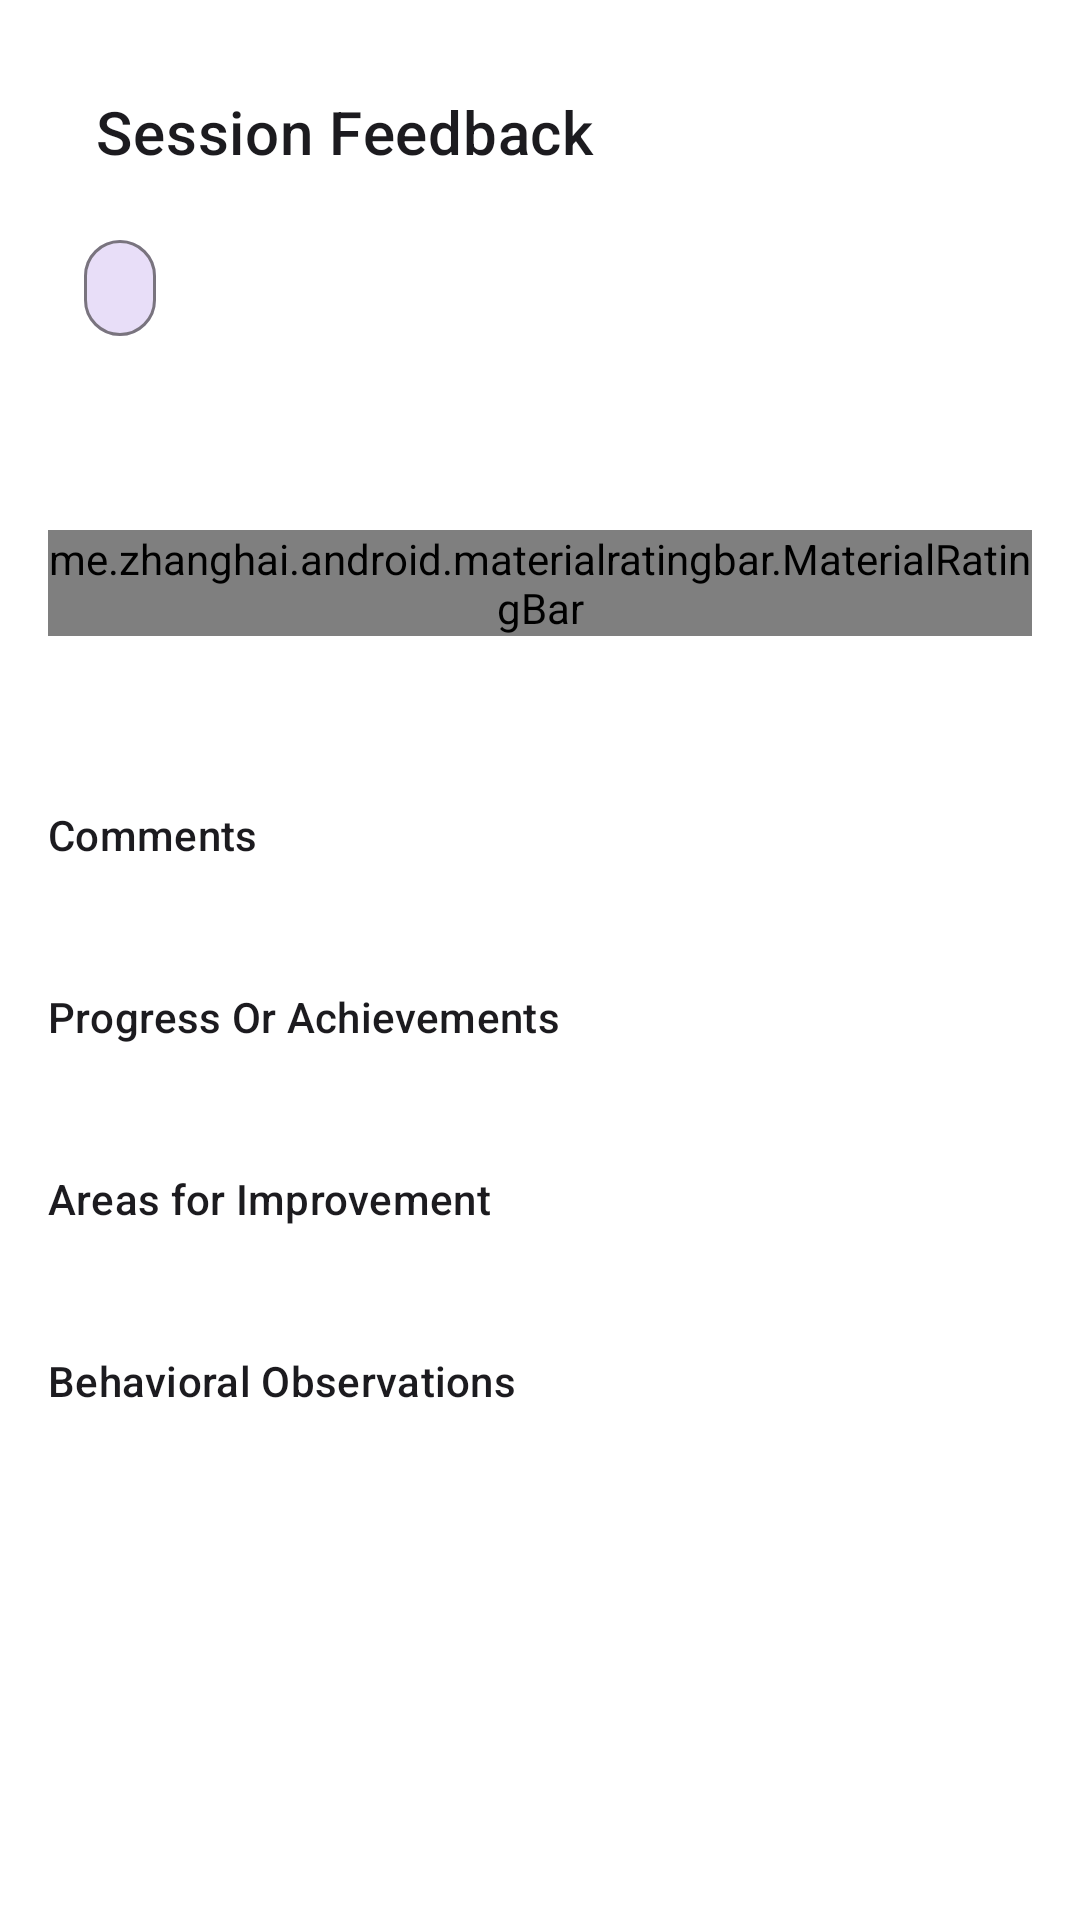

Layout XML and referenced resources for this Android screen:
<!-- AndroidManifest.xml: application theme Theme.PepperGPTIntegration -->
<!-- res/layout/bottom_sheet_feedback.xml -->
<?xml version="1.0" encoding="utf-8"?>
<LinearLayout
    xmlns:android="http://schemas.android.com/apk/res/android"
    xmlns:app="http://schemas.android.com/apk/res-auto"
    xmlns:tools="http://schemas.android.com/tools"
    android:layout_width="match_parent"
    android:layout_height="match_parent"
    android:orientation="vertical"
    android:padding="16dp">

    <com.google.android.material.appbar.MaterialToolbar
        android:id="@+id/toolbar"
        android:layout_width="match_parent"
        android:layout_height="?attr/actionBarSize"
        app:navigationIcon="@drawable/ic_close"
        app:title="Session Feedback"
        app:titleTextColor="@color/onSurface"/>

    <LinearLayout
        android:layout_width="match_parent"
        android:layout_height="wrap_content"
        android:layout_marginBottom="16dp"
        android:orientation="horizontal"
        android:gravity="center_vertical">

        <com.google.android.material.chip.Chip
            android:id="@+id/feedbackTypeChip"
            android:layout_width="wrap_content"
            android:layout_height="wrap_content"
            android:layout_marginEnd="8dp"
            app:chipBackgroundColor="@color/secondaryContainer"
            app:chipStrokeColor="@color/outline"
            app:chipStrokeWidth="1dp"
            tools:text="Session"/>

        <TextView
            android:id="@+id/feedbackDate"
            android:layout_width="wrap_content"
            android:layout_height="wrap_content"
            android:textAppearance="@style/TextAppearance.MaterialComponents.Caption"
            android:textColor="@color/onSurfaceVariant"
            tools:text="May 24 at 1:31 PM"/>
    </LinearLayout>

    <LinearLayout
        android:layout_width="match_parent"
        android:layout_height="wrap_content"
        android:layout_marginBottom="16dp"
        android:orientation="horizontal"
        android:gravity="center_vertical">

        <me.zhanghai.android.materialratingbar.MaterialRatingBar
            android:id="@+id/ratingBar"
            android:layout_width="wrap_content"
            android:layout_height="wrap_content"
            android:numStars="5"
            android:rating="3"
            android:stepSize="1"

            app:mrb_progressTint="@color/colorAccent"
            app:mrb_secondaryProgressTint="@color/colorAccent"
            />

        <TextView
            android:layout_width="wrap_content"
            android:layout_height="wrap_content"
            android:layout_marginStart="8dp"
            android:text="Rating"
            android:textAppearance="@style/TextAppearance.MaterialComponents.Body1"
            android:textColor="@color/onSurface"/>
    </LinearLayout>

    <androidx.core.widget.NestedScrollView
        android:layout_width="match_parent"
        android:layout_height="match_parent">

        <LinearLayout
            android:layout_width="match_parent"
            android:layout_height="wrap_content"
            android:orientation="vertical">

            <LinearLayout
                android:id="@+id/commentsSection"
                android:layout_width="match_parent"
                android:layout_height="wrap_content"
                android:layout_marginBottom="16dp"
                android:orientation="vertical">

                <TextView
                    android:layout_width="match_parent"
                    android:layout_height="wrap_content"
                    android:text="Comments"
                    android:textAppearance="@style/TextAppearance.MaterialComponents.Subtitle2"
                    android:textColor="@color/onSurface"/>

                <TextView
                    android:id="@+id/commentsText"
                    android:layout_width="match_parent"
                    android:layout_height="wrap_content"
                    android:layout_marginTop="4dp"
                    android:textAppearance="@style/TextAppearance.MaterialComponents.Body1"
                    android:textColor="@color/onSurfaceVariant"
                    tools:text="The child has made progress in communication"/>
            </LinearLayout>

            <LinearLayout
                android:id="@+id/progressSection"
                android:layout_width="match_parent"
                android:layout_height="wrap_content"
                android:layout_marginBottom="16dp"
                android:orientation="vertical">

                <TextView
                    android:layout_width="match_parent"
                    android:layout_height="wrap_content"
                    android:text="Progress Or Achievements"
                    android:textAppearance="@style/TextAppearance.MaterialComponents.Subtitle2"
                    android:textColor="@color/onSurface"/>

                <TextView
                    android:id="@+id/progressText"
                    android:layout_width="match_parent"
                    android:layout_height="wrap_content"
                    android:layout_marginTop="4dp"
                    android:textAppearance="@style/TextAppearance.MaterialComponents.Body1"
                    android:textColor="@color/onSurfaceVariant"
                    tools:text="The child has made progress in communication"/>
            </LinearLayout>

            <LinearLayout
                android:id="@+id/improvementSection"
                android:layout_width="match_parent"
                android:layout_height="wrap_content"
                android:layout_marginBottom="16dp"
                android:orientation="vertical">

                <TextView
                    android:layout_width="match_parent"
                    android:layout_height="wrap_content"
                    android:text="Areas for Improvement"
                    android:textAppearance="@style/TextAppearance.MaterialComponents.Subtitle2"
                    android:textColor="@color/onSurface"/>

                <TextView
                    android:id="@+id/improvementText"
                    android:layout_width="match_parent"
                    android:layout_height="wrap_content"
                    android:layout_marginTop="4dp"
                    android:textAppearance="@style/TextAppearance.MaterialComponents.Body1"
                    android:textColor="@color/onSurfaceVariant"
                    tools:text="Facing challenges in articulation"/>
            </LinearLayout>

            <LinearLayout
                android:id="@+id/behaviorSection"
                android:layout_width="match_parent"
                android:layout_height="wrap_content"
                android:layout_marginBottom="16dp"
                android:orientation="vertical">

                <TextView
                    android:layout_width="match_parent"
                    android:layout_height="wrap_content"
                    android:text="Behavioral Observations"
                    android:textAppearance="@style/TextAppearance.MaterialComponents.Subtitle2"
                    android:textColor="@color/onSurface"/>

                <TextView
                    android:id="@+id/behaviorText"
                    android:layout_width="match_parent"
                    android:layout_height="wrap_content"
                    android:layout_marginTop="4dp"
                    android:textAppearance="@style/TextAppearance.MaterialComponents.Body1"
                    android:textColor="@color/onSurfaceVariant"
                    tools:text="There were meltdowns during the session"/>
            </LinearLayout>
        </LinearLayout>
    </androidx.core.widget.NestedScrollView>
</LinearLayout>
<!-- resources referenced by this layout -->
<resources>
  <color name="colorAccent">#03DAC5</color>
  <color name="onSurface">#1C1B1F</color>
  <color name="onSurfaceVariant">#49454F</color>
  <color name="outline">#79747E</color>
  <color name="secondaryContainer">#E8DEF8</color>
  <style name="Theme.PepperGPTIntegration" parent="Theme.MaterialComponents.DayNight.DarkActionBar">
          
          <item name="colorPrimary">@color/purple_500</item>
          <item name="colorPrimaryVariant">@color/purple_700</item>
          <item name="colorOnPrimary">@color/white</item>
          
          <item name="colorSecondary">@color/teal_200</item>
          <item name="colorSecondaryVariant">@color/teal_700</item>
          <item name="colorOnSecondary">@color/black</item>
          
          <item name="android:statusBarColor" tools:targetApi="l">?attr/colorPrimaryVariant</item>
          
      </style>
  <color name="purple_500">#FF6200EE</color>
  <color name="purple_700">#FF3700B3</color>
  <color name="white">#FFFFFFFF</color>
  <color name="teal_200">#FF03DAC5</color>
  <color name="teal_700">#FF018786</color>
  <color name="black">#FF000000</color>
</resources>
